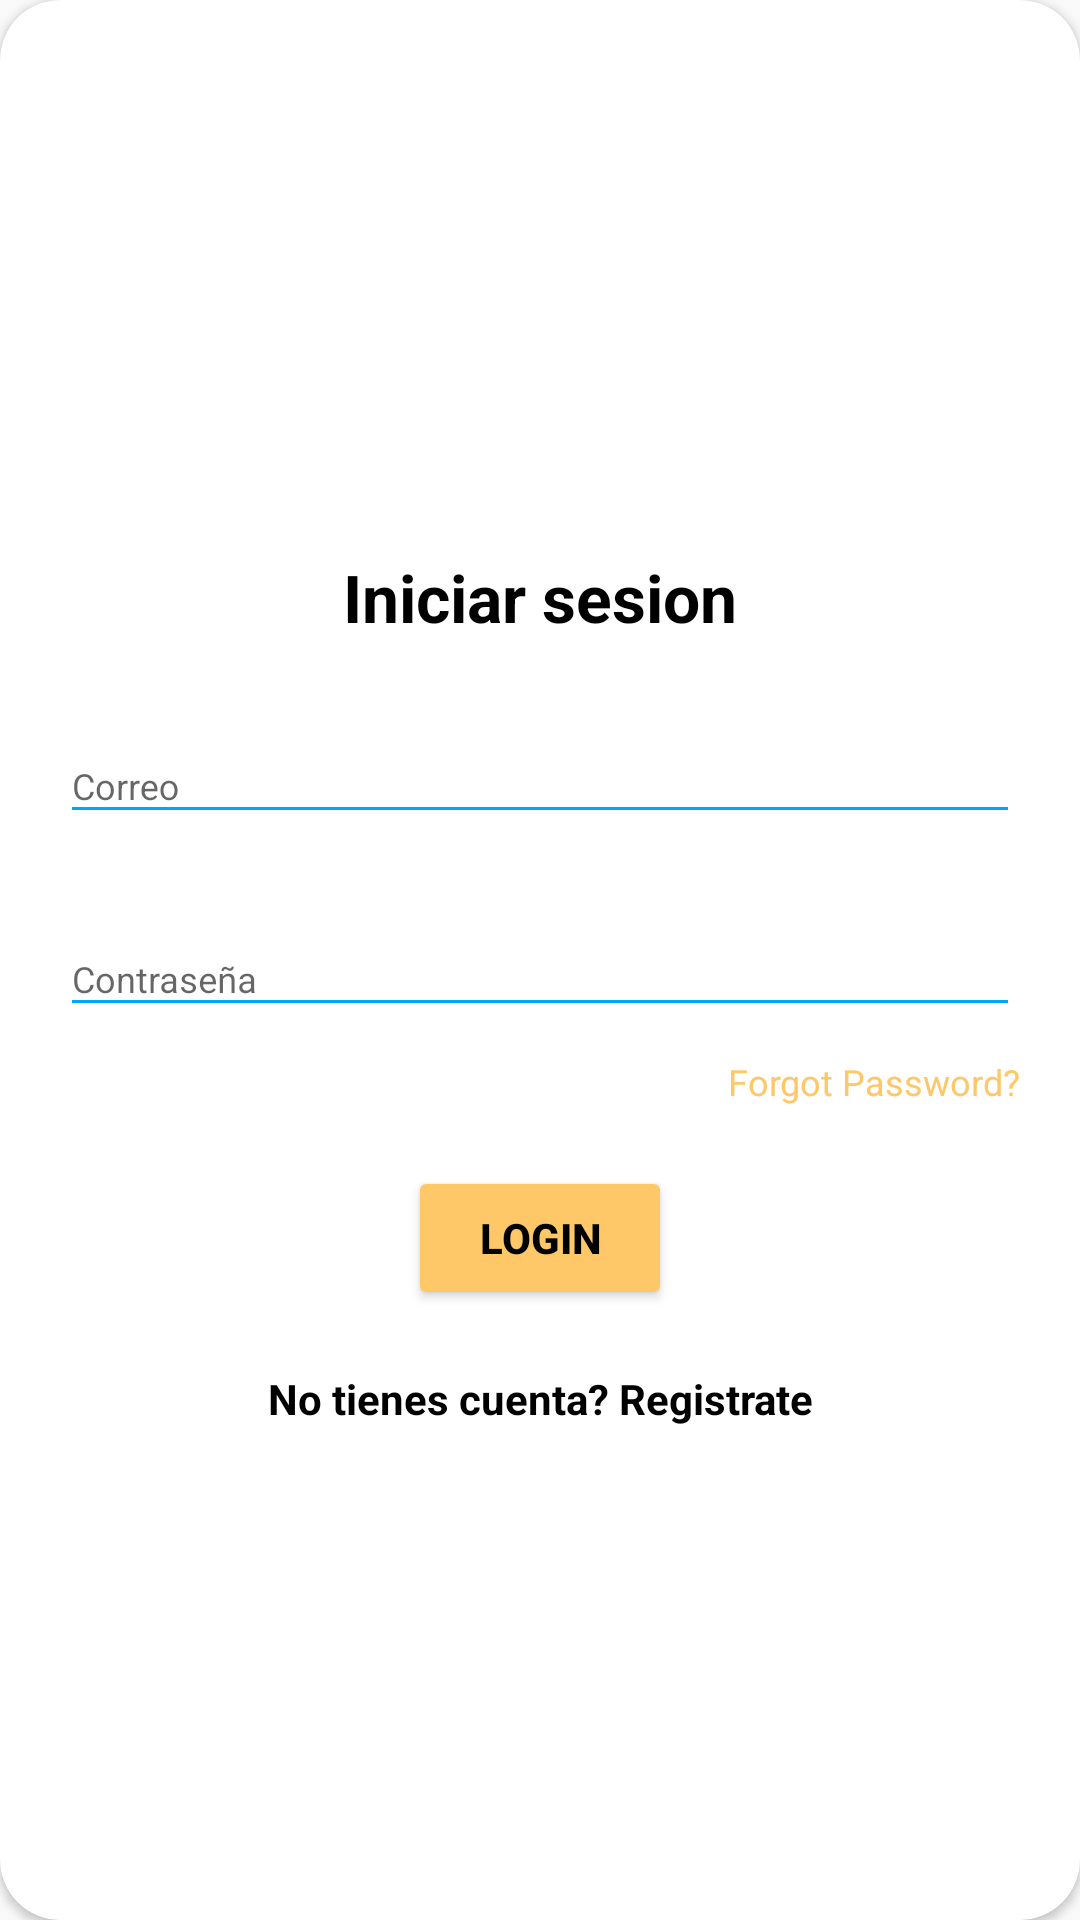

Reconstruct the res/layout file that produces this screen, plus the resources it refers to.
<!-- AndroidManifest.xml: application theme AppTheme -->
<!-- res/layout/layout_login.xml -->
<?xml version="1.0" encoding="utf-8"?>
<androidx.cardview.widget.CardView
    xmlns:android="http://schemas.android.com/apk/res/android"
    xmlns:app="http://schemas.android.com/apk/res-auto"
    style="@style/loginCard"
    app:cardCornerRadius="@dimen/loginCardRadius"
    android:elevation="5dp"
    android:layout_gravity="center"
    android:layout_marginTop="@dimen/loginViewsMargin"
    android:layout_marginBottom="@dimen/loginViewsMargin"
    android:background="@color/whiteCardColor">



    <LinearLayout
        style="@style/linearParent"
        android:layout_gravity="center"
        android:padding="@dimen/loginViewsMargin">

        <TextView
            style="@style/headerTextPrimary"
            android:text="Iniciar sesion"
            android:textColor="@color/black"
            android:layout_marginTop="@dimen/loginViewsMargin"/>

        <com.google.android.material.textfield.TextInputLayout
            android:id="@+id/textInputEmail"
            style="@style/parent"
            android:layout_marginTop="@dimen/loginViewsMargin">
            <EditText
                android:id="@+id/login_email"
                style="@style/modifiedEditText"
                android:inputType="textEmailAddress"
                android:maxLines="1"
                android:hint="@string/login_email_hint"/>
        </com.google.android.material.textfield.TextInputLayout>

        <com.google.android.material.textfield.TextInputLayout
            android:id="@+id/textInputPassword"
            style="@style/parent"
            android:layout_marginTop="@dimen/loginViewsMargin">
            <EditText
                android:id="@+id/login_pass"
                style="@style/modifiedEditText"
                android:hint="@string/login_password_hint"
                android:maxLines="1"
                android:inputType="textPassword"/>
        </com.google.android.material.textfield.TextInputLayout>

        <TextView
            android:id="@+id/login_forgot_pass"
            style="@style/viewParent"
            android:text="Forgot Password?"
            android:textColor="@color/colorAccent"
            android:textSize="@dimen/newsMoreTextSize"
            android:layout_gravity="end"
            android:layout_marginTop="10dp"/>

        <Button

            android:id="@+id/login_btn"
            style="@style/loginButton"
            android:text="Login"
            android:backgroundTint="@color/colorAccent"
            android:textColor="@color/black"
            android:layout_gravity="center_horizontal"
            android:layout_marginTop="@dimen/loginViewsMargin"/>

        <TextView
            android:id="@+id/login_go_to_register"
            style="@style/parent"
            android:textAlignment="center"
            android:textStyle="bold"
            android:textColor="@color/black"
            android:text="@string/login_signup_hint"
            android:layout_marginTop="@dimen/loginViewsMargin"/>


    </LinearLayout>
</androidx.cardview.widget.CardView>
<!-- resources referenced by this layout -->
<resources>
  <color name="black">#000</color>
  <color name="colorAccent">#FEC868</color>
  <color name="whiteCardColor">#fff</color>
  <dimen name="loginCardRadius">20dp</dimen>
  <dimen name="loginViewsMargin">20dp</dimen>
  <dimen name="newsMoreTextSize">12sp</dimen>
  <string name="login_email_hint">Correo</string>
  <string name="login_password_hint">Contraseña</string>
  <string name="login_signup_hint">No tienes cuenta? Registrate</string>
  <style name="headerTextPrimary" parent="headerText">
          <item name="android:textColor">@color/black</item>
      </style>
  <style name="linearParent" parent="parent">
          <item name="android:orientation">vertical</item>
      </style>
  <style name="loginButton" parent="viewParent">
          <item name="android:textColor">@color/whiteTextColor</item>
          <item name="android:textStyle">bold</item>
      </style>
  <style name="loginCard" parent="parent" />
  <style name="modifiedEditText" parent="parent">
          <item name="android:textSize">@dimen/newsMoreTextSize</item>
          <item name="android:backgroundTint">@color/primaryTextColor</item>
      </style>
  <style name="parent">
          <item name="android:layout_width">match_parent</item>
          <item name="android:layout_height">wrap_content</item>
      </style>
  <style name="viewParent">
          <item name="android:layout_width">wrap_content</item>
          <item name="android:layout_height">wrap_content</item>
      </style>
  <style name="AppTheme" parent="Theme.AppCompat.Light.DarkActionBar">
          
          <item name="colorPrimary">@color/colorPrimary</item>
          <item name="colorPrimaryDark">@color/colorPrimaryDark</item>
          <item name="colorAccent">@color/colorAccent</item>
      </style>
  <style name="headerText" parent="parent">
          <item name="android:textSize">@dimen/headerTextSize</item>
          <item name="android:textAlignment">center</item>
          <item name="android:textColor">@color/whiteTextColor</item>
          <item name="android:textStyle">bold</item>
      </style>
  <color name="whiteTextColor">#fff</color>
  <color name="primaryTextColor">#00a5ff</color>
  <color name="colorPrimary">#2196F3</color>
  <color name="colorPrimaryDark">#1976D2</color>
  <dimen name="headerTextSize">22sp</dimen>
</resources>
